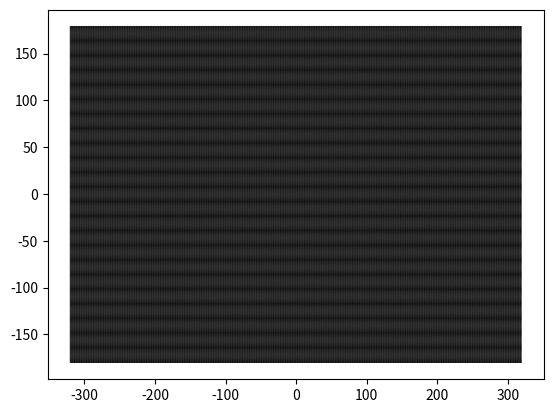

Write Python code to recreate this figure.
#!/usr/bin/env python2
from __future__ import division
import numpy as np

class MatchedFilter():
    def __init__(self, cam_w, cam_h, fov, fov_type='fov',
                 orientation=[0.0, 0.0, 0.0],
                 axis=[1.0, 0.0, 0.0]):
        self.orientation = orientation
        self.axis = axis
        self.cam_w = cam_w
        self.cam_h = cam_h
        if fov_type in ['K', 'intrinsic_matrix']:
            self.fovx, self.fovy = MatchedFilter._get_fov(fov, cam_w, cam_h)
        else:
            self.fovx, self.fovy = fov[0], fov[1]
        self.matched_filter = self.generate_filter(orientation, axis)

    @staticmethod
    def _get_fov(K, cam_w, cam_h):
        
        def compute_fov(d, f):
            return np.arctan(d / (2 * f))

        K_flat = np.array(K).flatten()
        return (compute_fov(cam_w, float(K_flat[0])),
                compute_fov(cam_h, float(K_flat[4])))

    def _get_anticipated_viewing_directions(self, orientation):
        vertical_views = (((np.arange(self.cam_h, dtype=float) -
                            self.cam_h / 2.0) / float(self.cam_h)) *
                          self.fovy)
        horizontal_views = (((np.arange(self.cam_w, dtype=float) -
                              self.cam_w / 2.0) / float(self.cam_w)) *
                            self.fovx)
        D = -np.ones([self.cam_h, self.cam_w, 3])
        D[:, :, 0], D[:, :, 1] = np.meshgrid(np.tan(horizontal_views),
                                             np.tan(vertical_views))
        
        return self._rotate_viewing_directions(D, orientation)

    def _rotate_viewing_directions(self, D, orientation):
        yaw, pitch, roll = orientation
        rot_mat = self._rotation_matrix_from_rpy_degs(yaw, pitch, roll)
        for ii in range(self.cam_h):
            for jj in range(self.cam_w):
                D[ii, jj, :] = np.matmul(D[ii, jj, :], rot_mat)
        return D

    def _rotation_matrix_from_rpy_degs(self, yaw, pitch, roll):
        """
        In camera coordinates
          x - pitch
          y - roll
          z yaw
        """
        rx = np.deg2rad(pitch)
        ry = np.deg2rad(roll)
        rz = np.deg2rad(yaw)

        Rx = np.array([[1, 0, 0], [0, np.cos(rx), -np.sin(rx)],
                       [0, np.sin(rx), np.cos(rx)]])
        Ry = np.array([[np.cos(ry), 0, np.sin(ry)], [0, 1, 0],
                       [-np.sin(ry), 0, np.cos(ry)]])
        Rz = np.array([[np.cos(rz), -np.sin(rz), 0],
                       [np.sin(rz), np.cos(rz), 0], [0, 0, 1]])

        rot_mat = np.matmul(Rx, Rz)
        return rot_mat
            
    def generate_filter(self, orientation, axis):
        D = self._get_anticipated_viewing_directions(orientation)
        print(D.shape)
        sin_theta = np.linalg.norm(D[:, :, 0:2], axis=2) + 1e-14
        print(sin_theta.shape)
        mag_temp = np.linalg.norm(D, axis=2)
        D /= np.expand_dims(mag_temp, axis=2)
        mf = -np.cross(np.cross(D, axis), D)[:, :, 0:2]
        return mf

    def plot(self):
        """
        Plot the matched filters that have been generated by this class
        :return:
        """
        import matplotlib.pyplot as plt
        Y = ((np.arange(self.cam_h, dtype=float) - self.cam_h / 2.0))
             #/ float(
            #self.cam_h)) * self.fovy
        X = ((np.arange(self.cam_w, dtype=float) - self.cam_w / 2.0)) #/ float(
            #self.cam_w)) * self.fovx
        U = self.matched_filter[:, :, 0]
        V = self.matched_filter[:, :, 1]

        plt.quiver(X, Y, U, V)
        plt.show()

        
if __name__ == '__main__':
    import argparse
    parser = argparse.ArgumentParser(description='Create matched filters')
    parser.add_argument('--width', type=int, default=640,
                        help="""Camera's width
                        Default: 300""")
    parser.add_argument('--height', type=int, default=360,
                        help="""Camera's height
                        Default: 300""")
    parser.add_argument('-f','--fov', nargs='+',
                        default=[205.46963709898583, 0.0, 320.5,
                                 0.0, 205.46963709898583, 180.5,
                                 0.0, 0.0, 1.0],
                        help="""The x and y fov or intrinsic matrix,
                        either flattened or as a matrix.
                        Default:
                        [205.46963709898583, 0.0, 320.5,
                         0.0, 205.46963709898583, 180.5,
                         0.0, 0.0, 1.0]""")
    parser.add_argument('-t', '--fov_type', default='K',
                        help="""Type of fov given.
                        Either 'fov' if fovx and fovy are given,
                        or 'K' if the intrinsic matrix is given.
                        Default: K""")
    parser.add_argument('-o', '--orientation', nargs='+', default=[0.0, 0.0, 0.0],
                        help="""Orientation of the camera.
                        Default [0.0, 0.0, 0.0]""")
    parser.add_argument('-a', '--axis', nargs='+', default=[1.0, 0.0, 0.0],
                        help="""Prefered axis of orientation
                        Default: [1.0, 0.0, 0.0]""")
    args = parser.parse_args()
    mf = MatchedFilter(args.width, args.height,
                       args.fov, args.fov_type,
                       args.orientation, args.axis)
    mf.plot()

    
